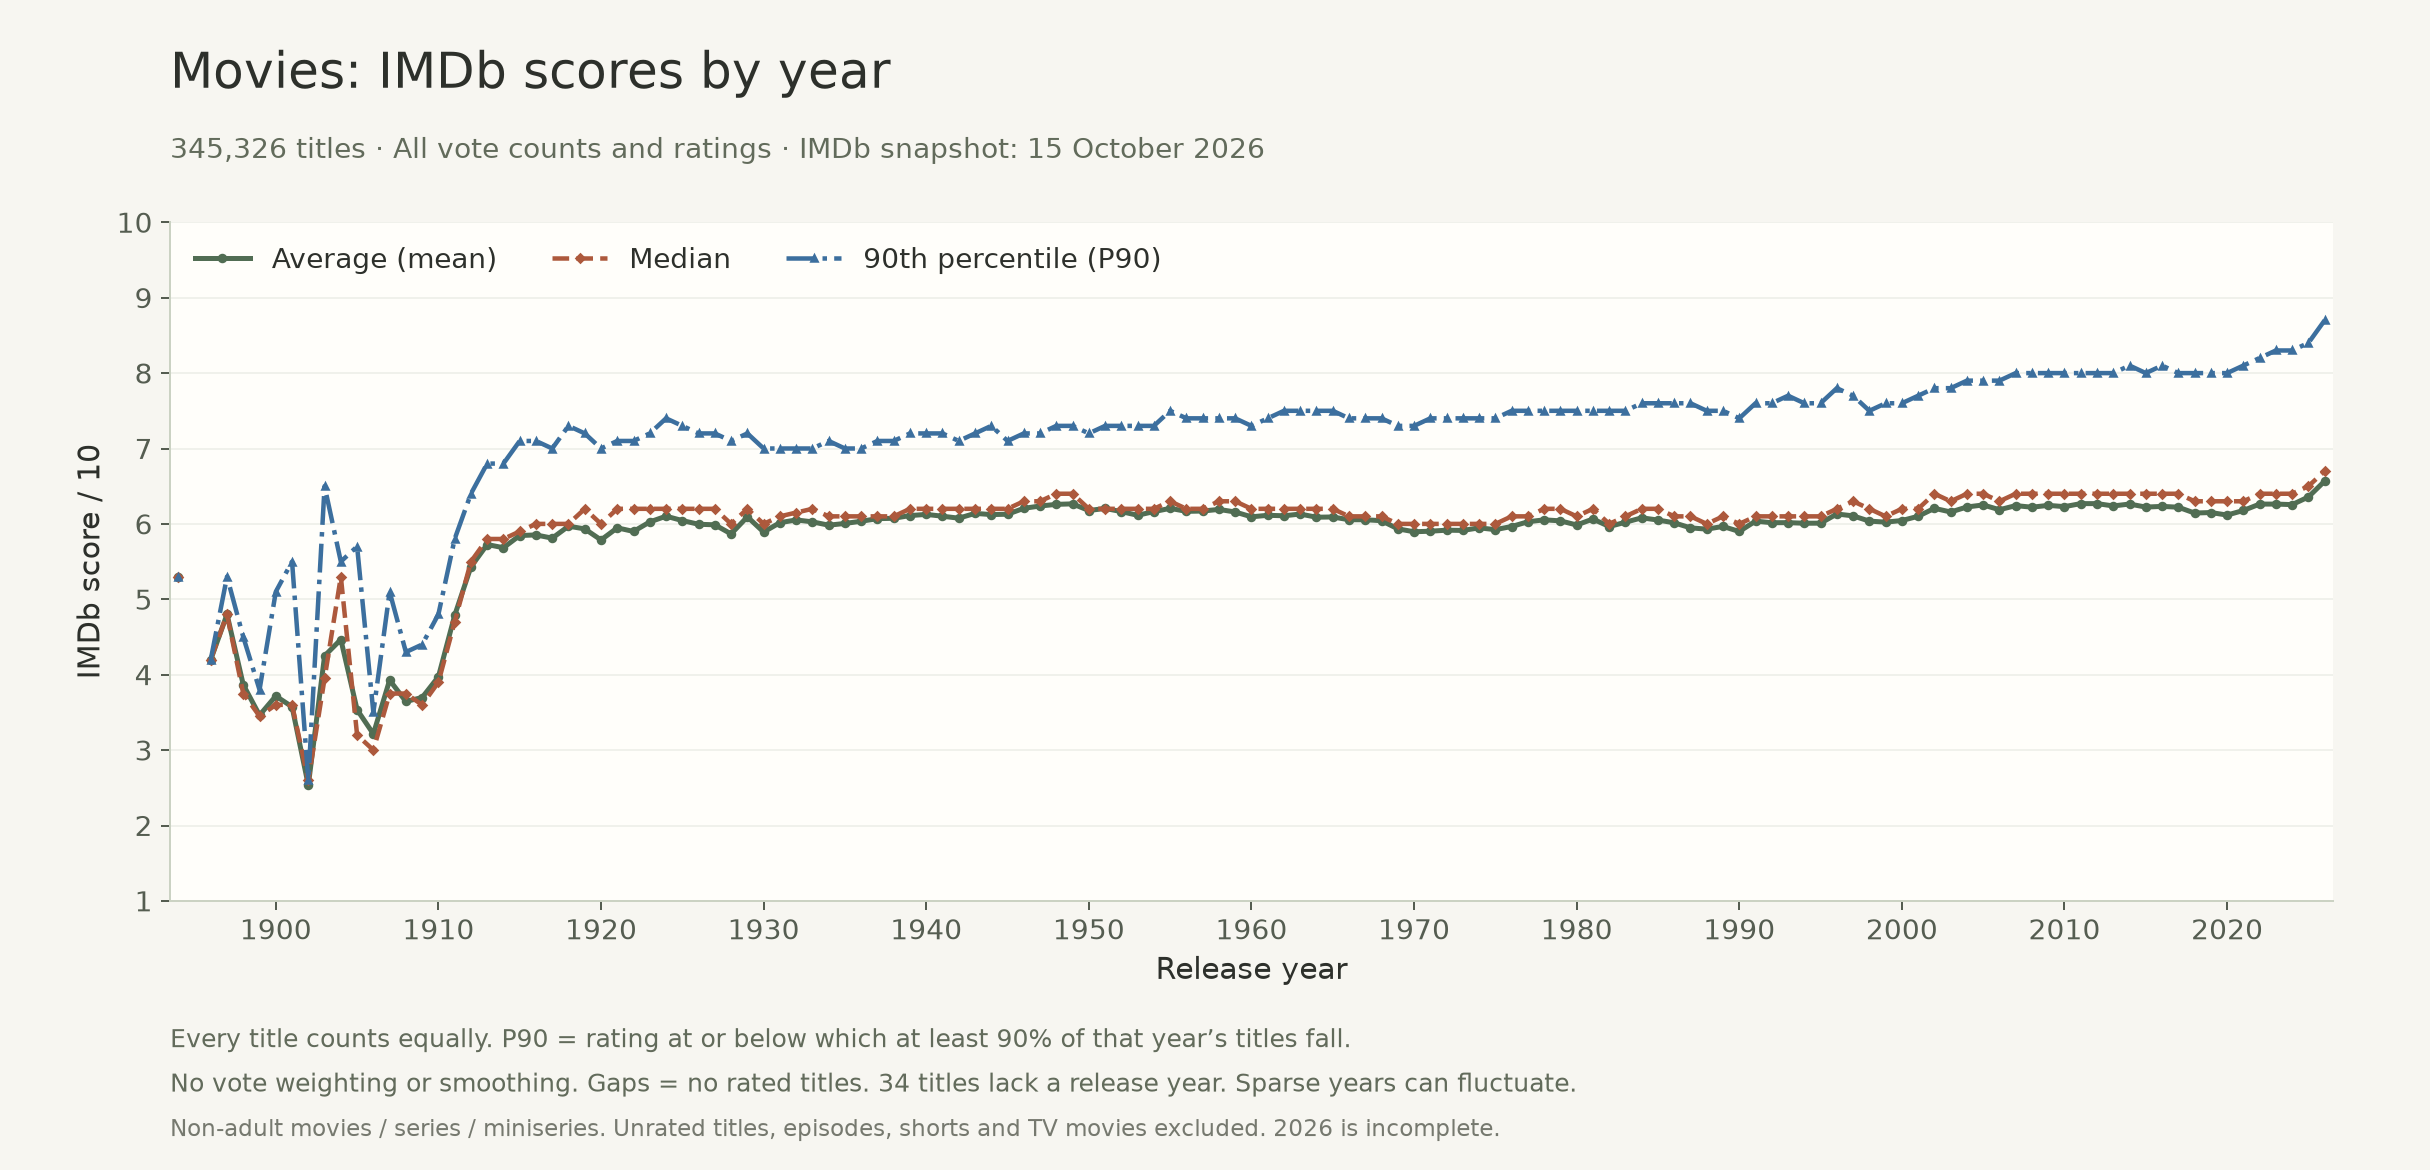

Data behind this chart, as committed beside it:
release_year, average_imdb_score, median_imdb_score, p90_imdb_score, title_count
1894, 5.3, 5.30, 5.3, 1
1896, 4.2, 4.20, 4.2, 1
1897, 4.8, 4.80, 5.3, 2
1898, 3.867, 3.75, 4.5, 6
1899, 3.462, 3.45, 3.8, 8
1900, 3.717, 3.60, 5.1, 6
1901, 3.575, 3.60, 5.5, 8
1902, 2.533, 2.60, 2.6, 3
1903, 4.25, 3.95, 6.5, 4
1904, 4.467, 5.30, 5.5, 3
1905, 3.535, 3.20, 5.7, 17
1906, 3.214, 3.00, 3.5, 21
1907, 3.928, 3.75, 5.1, 18
1908, 3.645, 3.75, 4.3, 20
1909, 3.698, 3.60, 4.4, 83
1910, 3.973, 3.90, 4.8, 77
1911, 4.786, 4.70, 5.8, 94
1912, 5.43, 5.50, 6.4, 92
1913, 5.726, 5.80, 6.8, 141
1914, 5.684, 5.80, 6.8, 239
1915, 5.846, 5.90, 7.1, 295
1916, 5.854, 6.00, 7.1, 332
1917, 5.811, 6.00, 7.0, 326
1918, 5.97, 6.00, 7.3, 304
1919, 5.934, 6.20, 7.2, 335
1920, 5.787, 6.00, 7.0, 333
1921, 5.948, 6.20, 7.1, 335
1922, 5.9, 6.20, 7.1, 300
1923, 6.026, 6.20, 7.2, 320
1924, 6.102, 6.20, 7.4, 321
1925, 6.044, 6.20, 7.3, 421
1926, 5.995, 6.20, 7.2, 464
1927, 5.988, 6.20, 7.2, 497
1928, 5.867, 6.00, 7.1, 541
1929, 6.094, 6.20, 7.2, 572
1930, 5.892, 6.00, 7.0, 641
1931, 6.016, 6.10, 7.0, 744
1932, 6.053, 6.15, 7.0, 850
1933, 6.027, 6.20, 7.0, 813
1934, 5.983, 6.10, 7.1, 937
1935, 6.006, 6.10, 7.0, 1044
1936, 6.035, 6.10, 7.0, 1075
1937, 6.069, 6.10, 7.1, 1103
1938, 6.074, 6.10, 7.1, 1102
1939, 6.11, 6.20, 7.2, 1069
1940, 6.126, 6.20, 7.2, 1019
1941, 6.102, 6.20, 7.2, 1001
1942, 6.076, 6.20, 7.1, 1016
1943, 6.14, 6.20, 7.2, 987
1944, 6.124, 6.20, 7.3, 833
1945, 6.128, 6.20, 7.1, 762
1946, 6.207, 6.30, 7.2, 825
1947, 6.237, 6.30, 7.2, 879
1948, 6.259, 6.40, 7.3, 952
1949, 6.266, 6.40, 7.3, 1079
1950, 6.177, 6.20, 7.2, 1126
1951, 6.205, 6.20, 7.3, 1201
1952, 6.163, 6.20, 7.3, 1192
1953, 6.115, 6.20, 7.3, 1269
1954, 6.163, 6.20, 7.3, 1263
... 72 more rows
